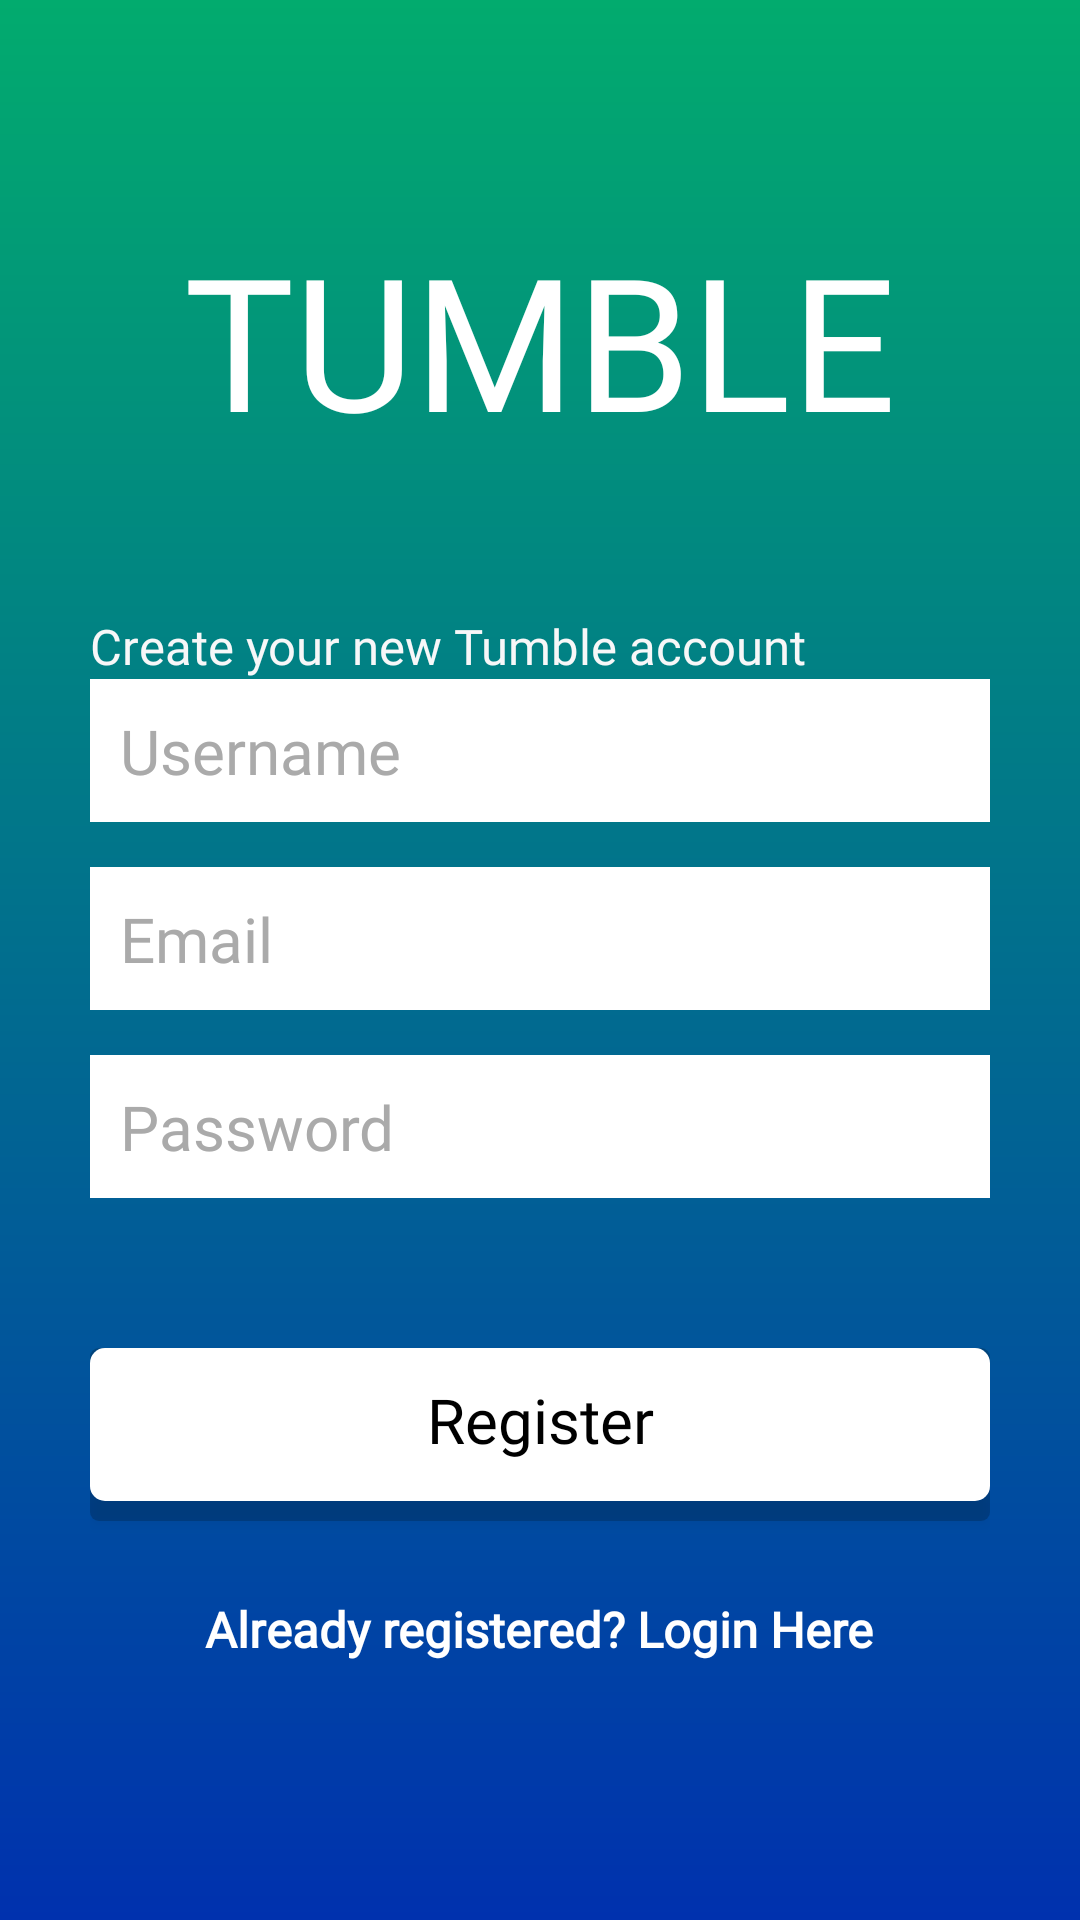

This screen was rendered from an Android layout file. Write that file and the resources it references.
<!-- AndroidManifest.xml: activity theme Theme.AppCompat.DayNight.NoActionBar -->
<!-- res/layout/activity_register.xml -->
<?xml version="1.0" encoding="utf-8"?>
<LinearLayout xmlns:android="http://schemas.android.com/apk/res/android"
    xmlns:app="http://schemas.android.com/apk/res-auto"
    xmlns:tools="http://schemas.android.com/tools"
    android:layout_width="match_parent"
    android:layout_height="match_parent"
    android:background="@drawable/activity_register_login_background"
    android:orientation="vertical"
    android:padding="30dp"
    android:weightSum="10"
    tools:context=".RegisterActivity">

    <androidx.appcompat.widget.LinearLayoutCompat
        android:id="@+id/linearLayoutCompat3"
        android:layout_width="match_parent"
        android:layout_height="wrap_content"
        android:layout_weight="6"
        android:orientation="vertical">

        <TextView
            android:layout_width="match_parent"
            android:layout_height="match_parent"
            android:fontFamily="@font/lato"
            android:gravity="center"
            android:text="@string/app_name"
            android:textAllCaps="true"
            android:textColor="@color/white"
            android:textSize="30pt" />

    </androidx.appcompat.widget.LinearLayoutCompat>

    <androidx.appcompat.widget.LinearLayoutCompat
        android:id="@+id/linearLayoutCompat"
        android:layout_width="match_parent"
        android:layout_height="wrap_content"
        android:layout_weight="4"
        android:orientation="vertical">

        <TextView
            android:layout_width="wrap_content"
            android:layout_height="wrap_content"
            android:layout_marginTop="8dp"
            android:fontFamily="@font/lato"
            android:text="@string/register_header"
            android:textColor="#F7F7F8"
            android:textSize="8pt" />

        <EditText
            android:id="@+id/et_username_register"
            android:layout_width="match_parent"
            android:layout_height="wrap_content"
            android:layout_gravity="center"
            android:background="@android:color/white"
            android:fontFamily="@font/lato"
            android:hint="@string/hint_username"
            android:inputType="textPersonName"
            android:padding="10dp"
            android:textColor="@android:color/black"
            android:textColorHint="@android:color/darker_gray"
            android:textFontWeight="400"
            android:textSize="10pt" />

        <EditText
            android:id="@+id/et_email_register"
            android:layout_width="match_parent"
            android:layout_height="wrap_content"
            android:layout_gravity="center"
            android:layout_marginTop="15dp"
            android:background="@android:color/white"
            android:fontFamily="@font/lato"
            android:hint="@string/hint_email"
            android:inputType="textEmailAddress"
            android:padding="10dp"
            android:textColor="@android:color/black"
            android:textColorHint="@android:color/darker_gray"
            android:textFontWeight="400"
            android:textSize="10pt" />

        <EditText
            android:id="@+id/et_password_register"
            android:layout_width="match_parent"
            android:layout_height="wrap_content"
            android:layout_gravity="center"
            android:layout_marginTop="15dp"
            android:background="@android:color/white"
            android:fontFamily="@font/lato"
            android:hint="@string/hint_password"
            android:inputType="textPassword"
            android:padding="10dp"
            android:textColor="@android:color/black"
            android:textColorHint="@android:color/darker_gray"
            android:textFontWeight="400"
            android:textSize="10pt" />

        <androidx.appcompat.widget.AppCompatButton
            android:id="@+id/btn_register"
            android:layout_width="match_parent"
            android:layout_height="wrap_content"
            android:layout_marginTop="50dp"
            android:background="@drawable/button_white_logic"
            android:fontFamily="@font/lato"
            android:paddingTop="10dp"
            android:paddingBottom="20dp"
            android:text="@string/register"
            android:textAllCaps="false"
            android:textColor="#000000"
            android:textFontWeight="400"
            android:textSize="10pt"
            app:layout_constraintEnd_toEndOf="parent"
            app:layout_constraintStart_toStartOf="parent" />

        <TextView
            android:id="@+id/tv_already_registered"
            android:layout_width="wrap_content"
            android:layout_height="wrap_content"
            android:layout_gravity="center"
            android:layout_marginTop="25dp"
            android:fontFamily="@font/lato"
            android:text="@string/already_registered"
            android:textColor="#FFFFFF"
            android:textSize="8pt"
            android:textStyle="bold" />

    </androidx.appcompat.widget.LinearLayoutCompat>

</LinearLayout>
<!-- resources referenced by this layout -->
<resources>
  <color name="white">#FFFFFFFF</color>
  <!-- drawable activity_register_login_background (drawable) -->
  <?xml version="1.0" encoding="utf-8"?>
  <shape xmlns:android="http://schemas.android.com/apk/res/android"
      android:shape="rectangle">
      <gradient
          android:angle="90"
          android:endColor="#02AB6E"
          android:startColor="#0031AE" />
  </shape>
  <!-- drawable button_white_logic (drawable) -->
  <?xml version="1.0" encoding="utf-8"?>
  <selector xmlns:android="http://schemas.android.com/apk/res/android">
      <item
          android:state_pressed="true"
          android:drawable="@drawable/button_white_activated" />
      <item
          android:state_pressed="false"
          android:drawable="@drawable/button_white" />
  </selector>
  <string name="already_registered">Already registered? Login Here</string>
  <string name="app_name">Tumble</string>
  <string name="hint_email">Email</string>
  <string name="hint_password">Password</string>
  <string name="hint_username">Username</string>
  <string name="register">Register</string>
  <string name="register_header">Create your new Tumble account</string>
  <!-- drawable button_white_activated (drawable) -->
  <?xml version="1.0" encoding="utf-8"?>
  <layer-list xmlns:android="http://schemas.android.com/apk/res/android">
      <item>
          <shape android:shape="rectangle">
              <solid android:color="#30000000" />
              <corners android:radius="3dp" />
          </shape>
      </item>
      <item android:bottom="20px">
          <shape android:shape="rectangle">
              <solid android:color="#E1E1E1" />
              <corners android:radius="5dp" />
          </shape>
      </item>
  </layer-list>
  <!-- drawable button_white (drawable) -->
  <?xml version="1.0" encoding="utf-8"?>
  <layer-list xmlns:android="http://schemas.android.com/apk/res/android">
      <item>
          <shape android:shape="rectangle">
              <solid android:color="#30000000" />
              <corners android:radius="3dp" />
          </shape>
      </item>
      <item android:bottom="20px">
          <shape android:shape="rectangle">
              <solid android:color="#FFFFFF" />
              <corners android:radius="5dp" />
          </shape>
      </item>
  </layer-list>
</resources>
